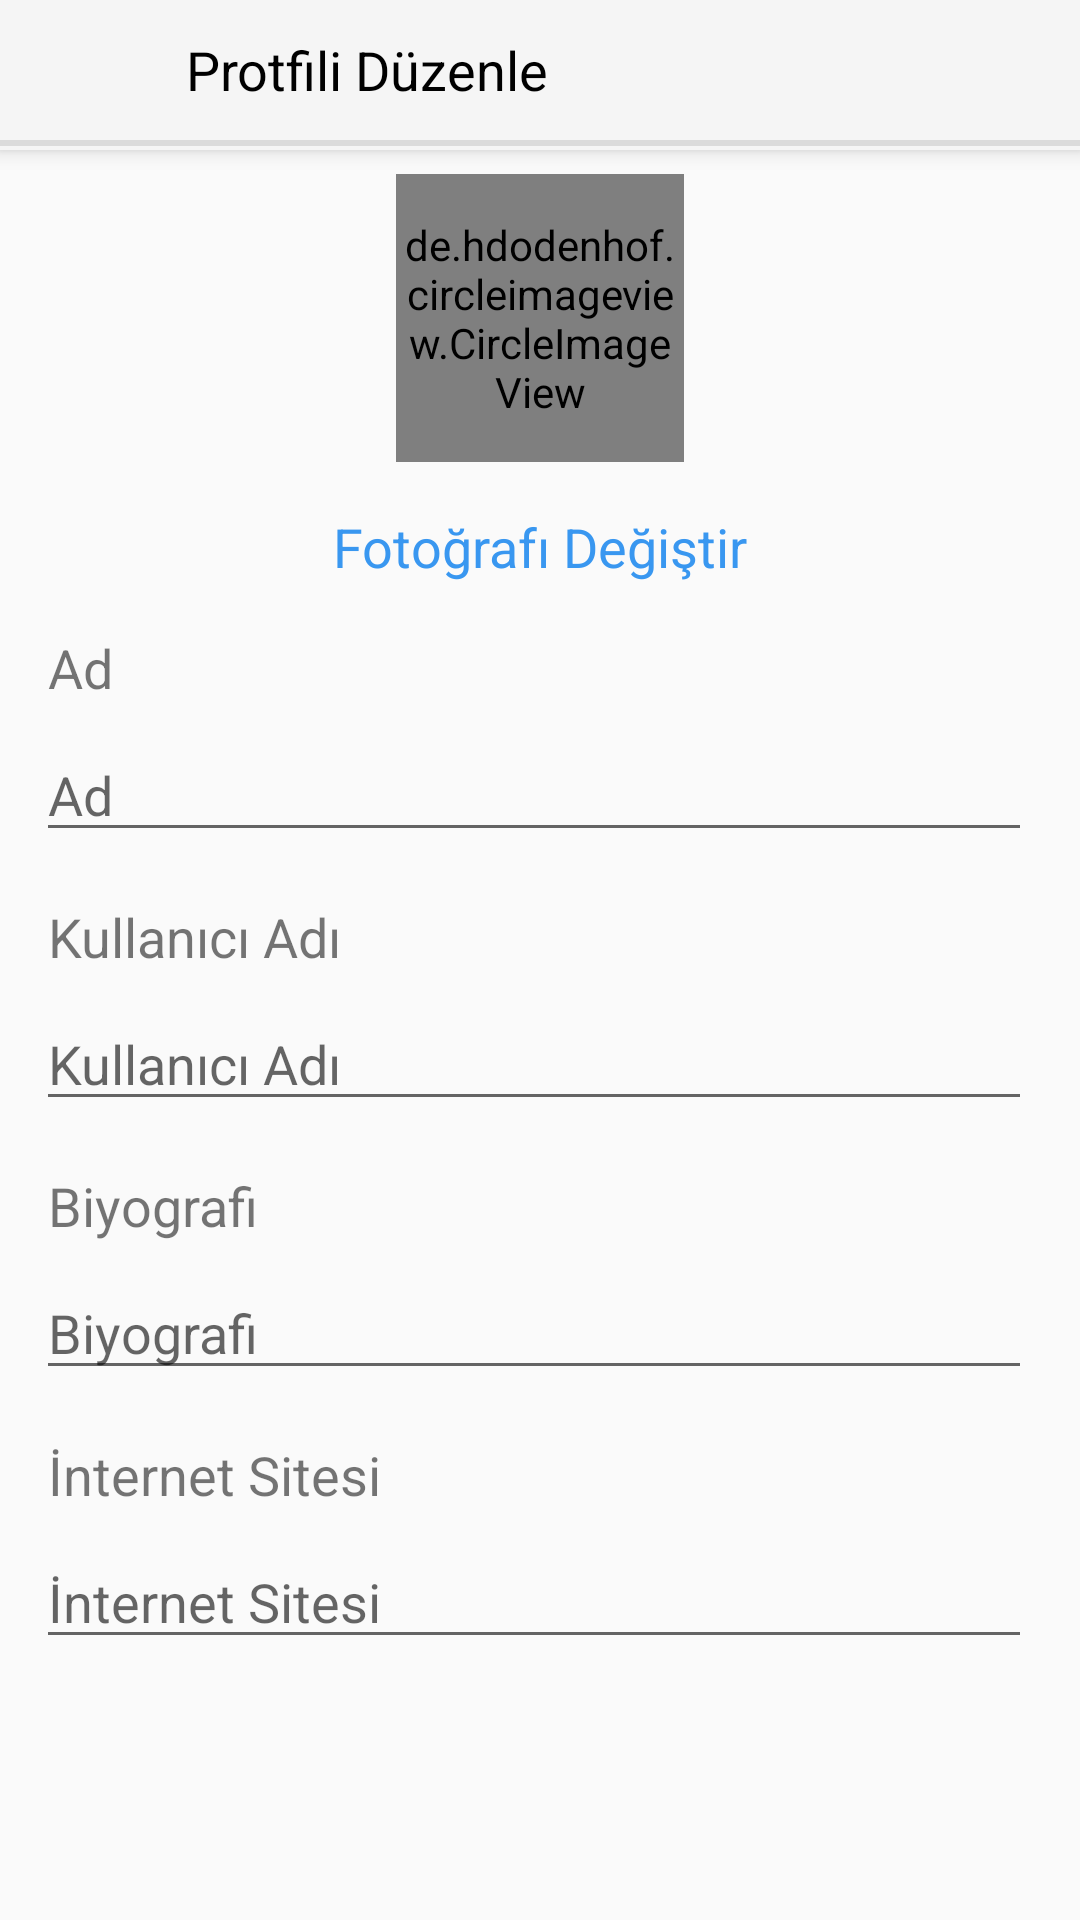

The Android layout XML behind this screen, and the referenced resources:
<!-- AndroidManifest.xml: application theme Theme.InstaKotlin -->
<!-- res/layout/fragment_profile_edit.xml -->
<?xml version="1.0" encoding="utf-8"?>
<androidx.coordinatorlayout.widget.CoordinatorLayout xmlns:android="http://schemas.android.com/apk/res/android"
    xmlns:app="http://schemas.android.com/apk/res-auto"
    xmlns:tools="http://schemas.android.com/tools"
    android:layout_width="match_parent"
    android:layout_height="match_parent">

    <com.google.android.material.appbar.AppBarLayout
        android:id="@+id/appbar"

        android:layout_width="match_parent"
        android:layout_height="50dp">

        <com.google.android.material.appbar.CollapsingToolbarLayout
            android:layout_width="match_parent"
            android:layout_height="match_parent"
            app:contentScrim="@color/toolbar_color"
            app:layout_scrollFlags="scroll|exitUntilCollapsed"
            app:toolbarId="@+id/toolbar">

            <androidx.appcompat.widget.Toolbar
                android:id="@+id/toolbar"
                android:layout_width="match_parent"
                android:layout_height="match_parent"
                app:contentInsetStart="0dp">

                <androidx.constraintlayout.widget.ConstraintLayout
                    android:layout_width="match_parent"
                    android:layout_height="match_parent">

                    <ImageView
                        android:id="@+id/imgClose"
                        style="@style/Icon"
                        android:layout_marginStart="8dp"
                        android:layout_marginTop="8dp"
                        android:src="@drawable/ic_close"
                        app:layout_constraintStart_toStartOf="parent"
                        app:layout_constraintTop_toTopOf="parent" />

                    <TextView
                        android:id="@+id/tvEditProfileTitle"
                        android:layout_width="wrap_content"
                        android:layout_height="wrap_content"
                        android:layout_marginStart="24dp"
                        android:text="@string/edit_profile"
                        android:textColor="@color/siyah"
                        android:textSize="18sp"
                        app:layout_constraintBottom_toBottomOf="@+id/imgClose"
                        app:layout_constraintStart_toEndOf="@+id/imgClose"
                        app:layout_constraintTop_toTopOf="@+id/imgClose" />

                    <ImageView
                        android:id="@+id/savedCahnged"
                        style="@style/Icon"
                        android:layout_marginTop="8dp"
                        android:layout_marginEnd="8dp"
                        android:src="@drawable/ic_check"
                        app:layout_constraintEnd_toEndOf="parent"
                        app:layout_constraintTop_toTopOf="parent"
                        app:tint="@color/mavi" />


                    <View
                        android:id="@+id/golgelik"
                        android:layout_width="match_parent"
                        android:layout_height="2dp"
                        android:layout_marginTop="7dp"
                        android:background="@color/golgelik"
                        app:layout_constraintBottom_toBottomOf="parent"
                        app:layout_constraintEnd_toEndOf="parent"
                        app:layout_constraintStart_toStartOf="parent"
                        app:layout_constraintTop_toBottomOf="@+id/imgClose" />
                </androidx.constraintlayout.widget.ConstraintLayout>
            </androidx.appcompat.widget.Toolbar>

        </com.google.android.material.appbar.CollapsingToolbarLayout>
    </com.google.android.material.appbar.AppBarLayout>

    <androidx.core.widget.NestedScrollView
        android:layout_width="match_parent"
        android:layout_height="match_parent"


        app:layout_behavior="com.google.android.material.appbar.AppBarLayout$ScrollingViewBehavior">

        <androidx.constraintlayout.widget.ConstraintLayout
            android:layout_width="match_parent"
            android:layout_height="match_parent"
            tools:context=".Profile.ProfileEditFragment">

            <de.hdodenhof.circleimageview.CircleImageView
                android:id="@+id/circleImageFragment"
                android:layout_width="96dp"
                android:layout_height="96dp"
                android:src="@drawable/ic_profile"
                app:civ_border_color="@color/golgelik"
                android:layout_marginStart="8dp"
                android:layout_marginTop="8dp"
                android:layout_marginEnd="8dp"
                app:civ_border_width="1dp"
                app:layout_constraintEnd_toEndOf="parent"
                app:layout_constraintStart_toStartOf="parent"
                app:layout_constraintTop_toTopOf="parent" />

            <TextView
                android:id="@+id/changeProfileFoto"
                style="@style/TVChangeProfileFoto"
                app:layout_constraintEnd_toEndOf="parent"
                app:layout_constraintStart_toStartOf="parent"
                app:layout_constraintTop_toBottomOf="@+id/circleImageFragment" />

            <TextView
                android:id="@+id/tvName"
                style="@style/TVEditProfileET"
                android:text="@string/name"
                app:layout_constraintEnd_toEndOf="parent"
                app:layout_constraintStart_toStartOf="parent"
                app:layout_constraintTop_toBottomOf="@+id/changeProfileFoto" />

            <EditText
                android:id="@+id/etName"
                style="@style/EditProfileTV"
                android:hint="@string/name"
                app:layout_constraintEnd_toEndOf="parent"
                app:layout_constraintStart_toStartOf="parent"
                app:layout_constraintTop_toBottomOf="@id/tvName" />

            <TextView
                android:id="@+id/tvUserName"
                style="@style/TVEditProfileET"
                android:text="@string/user_name"
                app:layout_constraintEnd_toEndOf="parent"
                app:layout_constraintStart_toStartOf="parent"
                app:layout_constraintTop_toBottomOf="@+id/etName" />

            <EditText
                android:id="@+id/etUserName"
                style="@style/EditProfileTV"
                android:hint="@string/user_name"
                app:layout_constraintEnd_toEndOf="parent"
                app:layout_constraintStart_toStartOf="parent"
                app:layout_constraintTop_toBottomOf="@id/tvUserName" />

            <TextView
                android:id="@+id/tvBiografi"
                style="@style/TVEditProfileET"
                android:text="@string/biography"
                app:layout_constraintEnd_toEndOf="parent"
                app:layout_constraintStart_toStartOf="parent"
                app:layout_constraintTop_toBottomOf="@+id/etUserName" />

            <EditText
                android:id="@+id/etBiografi"
                style="@style/EditProfileTV"
                android:hint="@string/biography"
                app:layout_constraintEnd_toEndOf="parent"
                app:layout_constraintStart_toStartOf="parent"
                app:layout_constraintTop_toBottomOf="@id/tvBiografi" />

            <TextView
                android:id="@+id/tvWebSite"
                style="@style/TVEditProfileET"
                android:text="@string/web_site"
                app:layout_constraintEnd_toEndOf="parent"
                app:layout_constraintStart_toStartOf="parent"
                app:layout_constraintTop_toBottomOf="@+id/etBiografi" />

            <EditText
                android:id="@+id/etWebSite"
                style="@style/EditProfileTV"
                android:hint="@string/web_site"
                app:layout_constraintEnd_toEndOf="parent"
                app:layout_constraintStart_toStartOf="parent"
                app:layout_constraintTop_toBottomOf="@id/tvWebSite" />
        </androidx.constraintlayout.widget.ConstraintLayout>
    </androidx.core.widget.NestedScrollView>
</androidx.coordinatorlayout.widget.CoordinatorLayout>
<!-- resources referenced by this layout -->
<resources>
  <color name="golgelik">#dbdbdb</color>
  <color name="mavi">#3997f0</color>
  <color name="siyah">#000</color>
  <color name="toolbar_color">#fafafa</color>
  <string name="biography">Biyografi</string>
  <string name="edit_profile">Protfili Düzenle</string>
  <string name="name">Ad</string>
  <string name="user_name">Kullanıcı Adı</string>
  <string name="web_site">İnternet Sitesi</string>
  <style name="EditProfileTV">
          <item name="android:layout_width">0dp</item>
          <item name="android:layout_height">wrap_content</item>
          <item name="android:layout_marginStart">12dp</item>
          <item name="android:layout_marginTop">8dp</item>
          <item name="android:layout_marginEnd">16dp</item>
          <item name="android:textSize">18sp</item>
      </style>
  <style name="Icon">
          <item name="android:layout_width">30dp</item>
          <item name="android:layout_height">30dp</item>
          <item name="android:layout_marginStart">16dp</item>
          <item name="android:layout_marginTop">8dp</item>
      </style>
  <style name="TVChangeProfileFoto">
          <item name="android:layout_width">wrap_content</item>
          <item name="android:layout_height">wrap_content</item>
          <item name="android:layout_marginStart">8dp</item>
          <item name="android:layout_marginTop">16dp</item>
          <item name="android:layout_marginEnd">8dp</item>
          <item name="android:text">@string/change_profile_picture</item>
          <item name="android:textColor">@color/mavi</item>
          <item name="android:textSize">18sp</item>
      </style>
  <style name="TVEditProfileET">
          <item name="android:layout_width">0dp</item>
          <item name="android:layout_height">wrap_content</item>
          <item name="android:layout_marginStart">16dp</item>
          <item name="android:layout_marginTop">16dp</item>
          <item name="android:layout_marginEnd">16dp</item>
          <item name="android:textSize">18sp</item>
      </style>
  <style name="Theme.InstaKotlin" parent="Base.Theme.InstaKotlin" />
  <string name="change_profile_picture">Fotoğrafı Değiştir"</string>
  <style name="Base.Theme.InstaKotlin" parent="Theme.AppCompat.Light.NoActionBar">
          
          
          <item name="android:statusBarColor">#f0f0f0</item>
          <item name="android:windowLightStatusBar">true</item>
  
  
      </style>
</resources>
